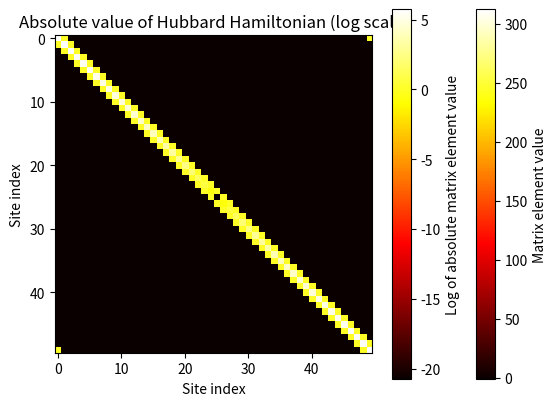

This chart was generated by the following Python code:
import numpy as np
import matplotlib.pyplot as plt


def Hubbard_Hamiltonian_Harmonic(n_sites, t, ω):
    # Initialize the Hamiltonian as a zero matrix
    H = np.zeros((n_sites, n_sites))

    # Define the hopping and interaction terms
    # PERIODIC BCS
    for i in range(n_sites):
        # Hopping term
        H[i, (i+1)%n_sites] = -t
        H[(i+1)%n_sites, i] = -t

        # On-site interaction term with harmonic oscillator potential
        H[i, i] = 0.5 * m * ω**2 * (i - n_sites//2)**2

    return H


# natural units according to Wikipedia
hbar = 1
m = 1
ω = 1
# lengths for HO quench
l1 = np.sqrt(hbar / (m * ω))
l2 = 2 * l1


n_sites = 50
t = 1


# Generate the Hamiltonian
H = Hubbard_Hamiltonian_Harmonic(n_sites, t, ω)

# Plot the Hamiltonian as a heat map
plt.imshow(H, cmap='hot', interpolation='nearest')
plt.colorbar(label='Matrix element value')
plt.title('Hubbard Hamiltonian')
plt.xlabel('Site index')
plt.ylabel('Site index')
plt.show()
5

# Calculate absolute values and add a small constant to avoid log(0)
H_abs = np.abs(H) + 1e-9

# Plot the absolute value of the Hamiltonian as a heat map on a logarithmic scale
plt.imshow(np.log(H_abs), cmap='hot', interpolation='nearest')
plt.colorbar(label='Log of absolute matrix element value')
plt.title('Absolute value of Hubbard Hamiltonian (log scale)')
plt.xlabel('Site index')
plt.ylabel('Site index')
plt.show()
